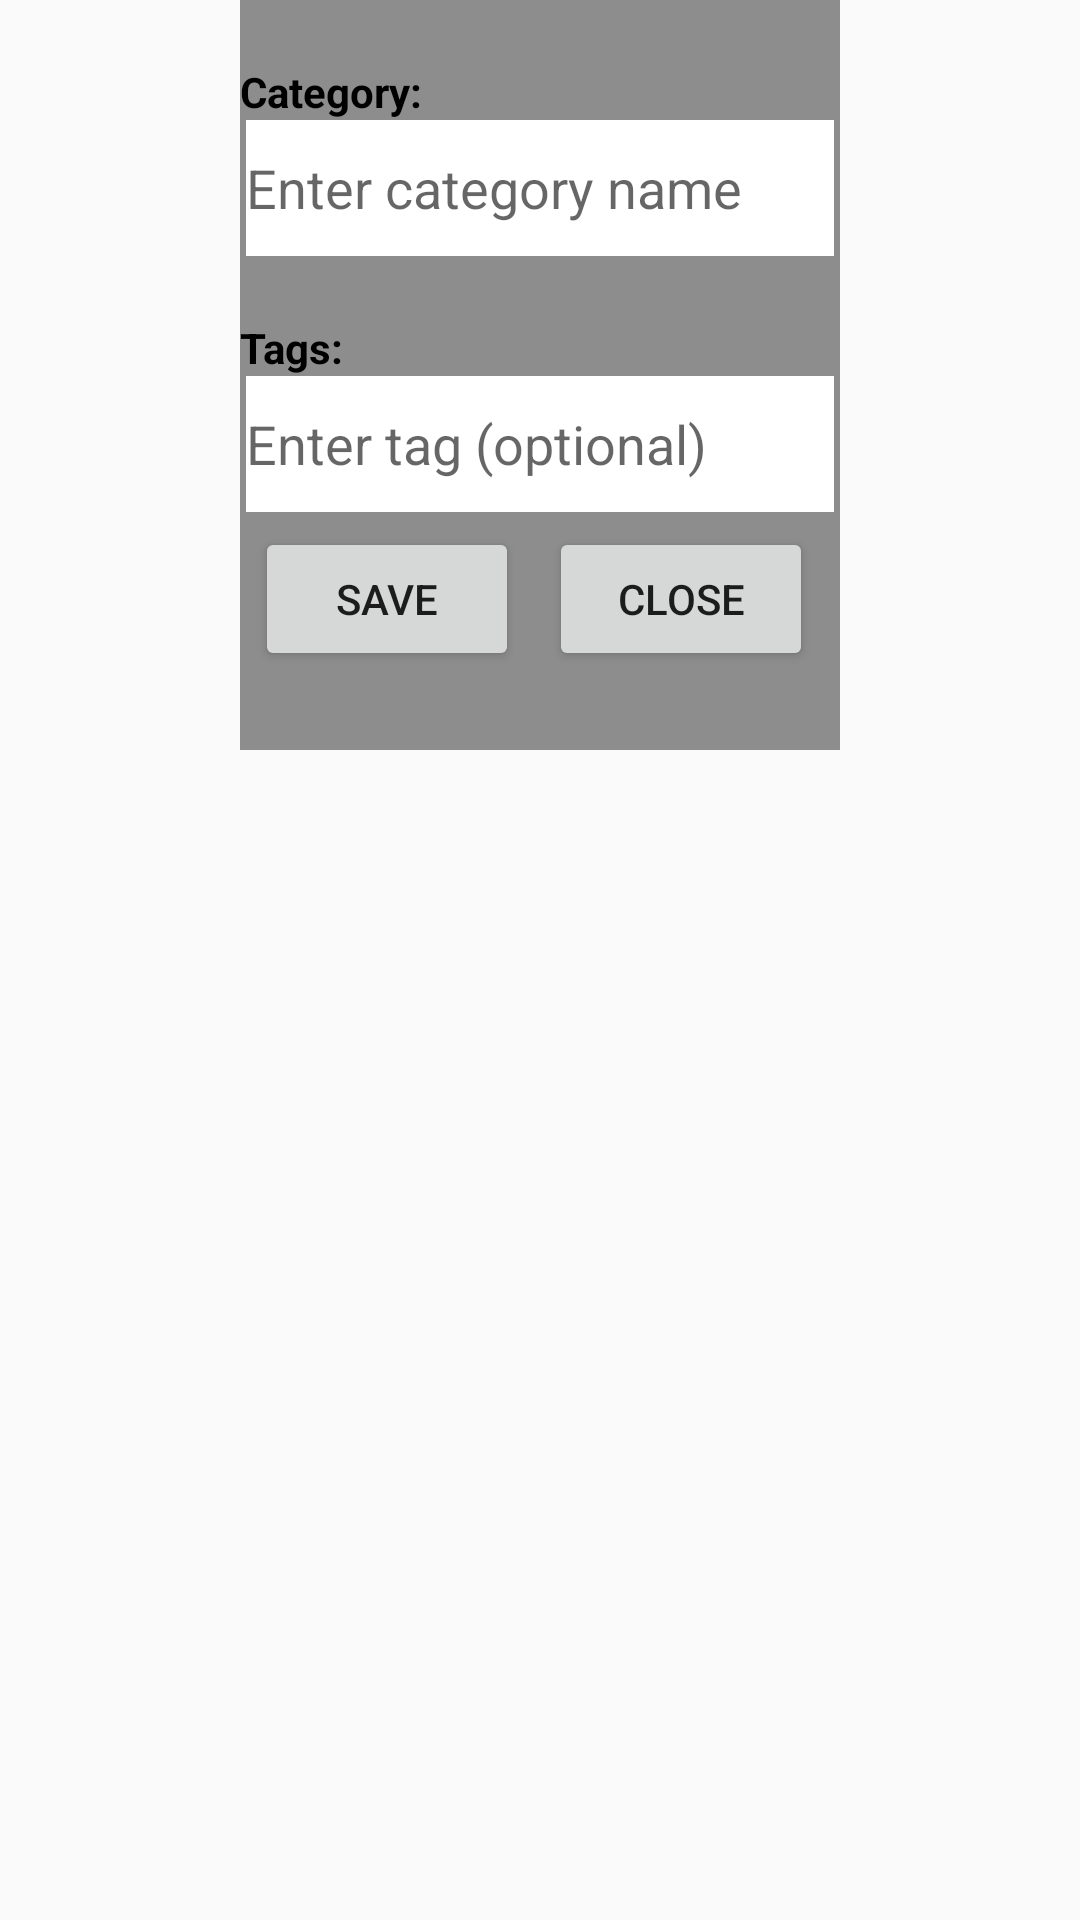

Reconstruct the res/layout file that produces this screen, plus the resources it refers to.
<!-- AndroidManifest.xml: application theme Theme.AppCompat.Light.NoActionBar -->
<!-- res/layout/save_recipe_popup.xml -->
<?xml version="1.0" encoding="utf-8"?>
<RelativeLayout xmlns:android="http://schemas.android.com/apk/res/android"
    xmlns:app="http://schemas.android.com/apk/res-auto"
    xmlns:tools="http://schemas.android.com/tools"
    android:layout_width="match_parent"
    android:layout_height="match_parent">

    <LinearLayout
        android:layout_width="200dp"
        android:layout_height="250dp"
        android:layout_centerHorizontal="true"
        android:background="#8D8D8D"
        android:orientation="vertical"
        tools:layout_editor_absoluteX="101dp"
        tools:layout_editor_absoluteY="266dp">

        <TextView
            android:id="@+id/textView11"
            android:layout_width="match_parent"
            android:layout_height="wrap_content"
            android:layout_weight="1"
            android:gravity="bottom"
            android:text="Category:"
            android:textColor="@color/black"
            android:textStyle="bold" />

        <EditText
            android:id="@+id/categoryTextField"
            android:layout_width="match_parent"
            android:layout_height="wrap_content"
            android:layout_marginStart="2dp"
            android:layout_marginLeft="2dp"
            android:layout_marginEnd="2dp"
            android:layout_marginRight="2dp"
            android:layout_weight="1"
            android:background="@color/white"
            android:ems="10"
            android:hint="Enter category name"
            android:inputType="text|textAutoComplete"
            android:textColor="#050000" />

        <TextView
            android:id="@+id/textView17"
            android:layout_width="match_parent"
            android:layout_height="wrap_content"
            android:layout_weight="1"
            android:gravity="bottom"
            android:text="Tags:"
            android:textColor="@color/black"
            android:textStyle="bold" />

        <EditText
            android:id="@+id/tagTextField"
            android:layout_width="match_parent"
            android:layout_height="wrap_content"
            android:layout_marginStart="2dp"
            android:layout_marginLeft="2dp"
            android:layout_marginEnd="2dp"
            android:layout_marginRight="2dp"
            android:layout_weight="1"
            android:background="@color/white"
            android:ems="10"
            android:hint="Enter tag (optional)"
            android:inputType="textPersonName"
            android:textColor="@color/black" />

        <LinearLayout
            android:layout_width="wrap_content"
            android:layout_height="wrap_content"
            android:layout_weight="1"
            android:orientation="horizontal">

            <Button
                android:id="@+id/saveRecipeInfoBtn"
                android:layout_width="match_parent"
                android:layout_height="wrap_content"
                android:layout_margin="5dp"
                android:layout_weight="1"
                android:text="SAVE" />

            <Button
                android:id="@+id/closeSavePopUp"
                android:layout_width="match_parent"
                android:layout_height="wrap_content"
                android:layout_margin="5dp"
                android:layout_weight="1"
                android:text="CLOSE" />
        </LinearLayout>

    </LinearLayout>
</RelativeLayout>
<!-- resources referenced by this layout -->
<resources>
  <color name="black">#FF000000</color>
  <color name="white">#FFFFFFFF</color>
</resources>
